18-way image classification set "picture" from GitHub (hk-railway/picturebook); label vocabulary: JR bus, JR ETC, JR EXP DC, JR EXP EC, JR ferry, JR local&etc PC, JR local diesel car, JR LOCAL EC1, JR LOCAL EC2, JR local hybrid car, JR LOCO, JR maglev, JR shinkansen, JR super express diesel car, JR super express electric car, JR superexp ec(jnr1), JR superexp ec(jnr2), JR super express passenger car.

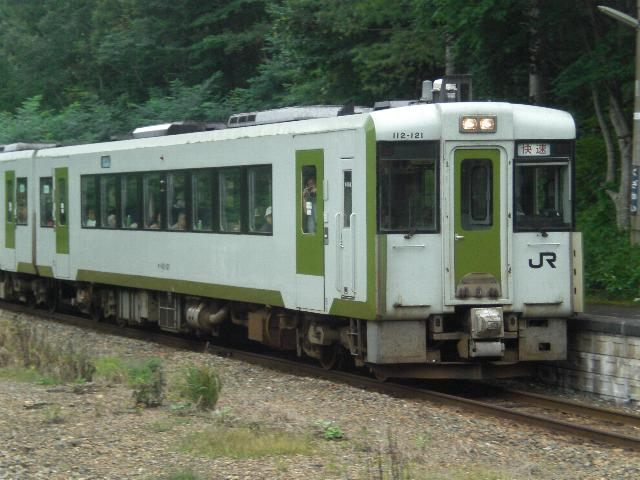
Label: JR local diesel car

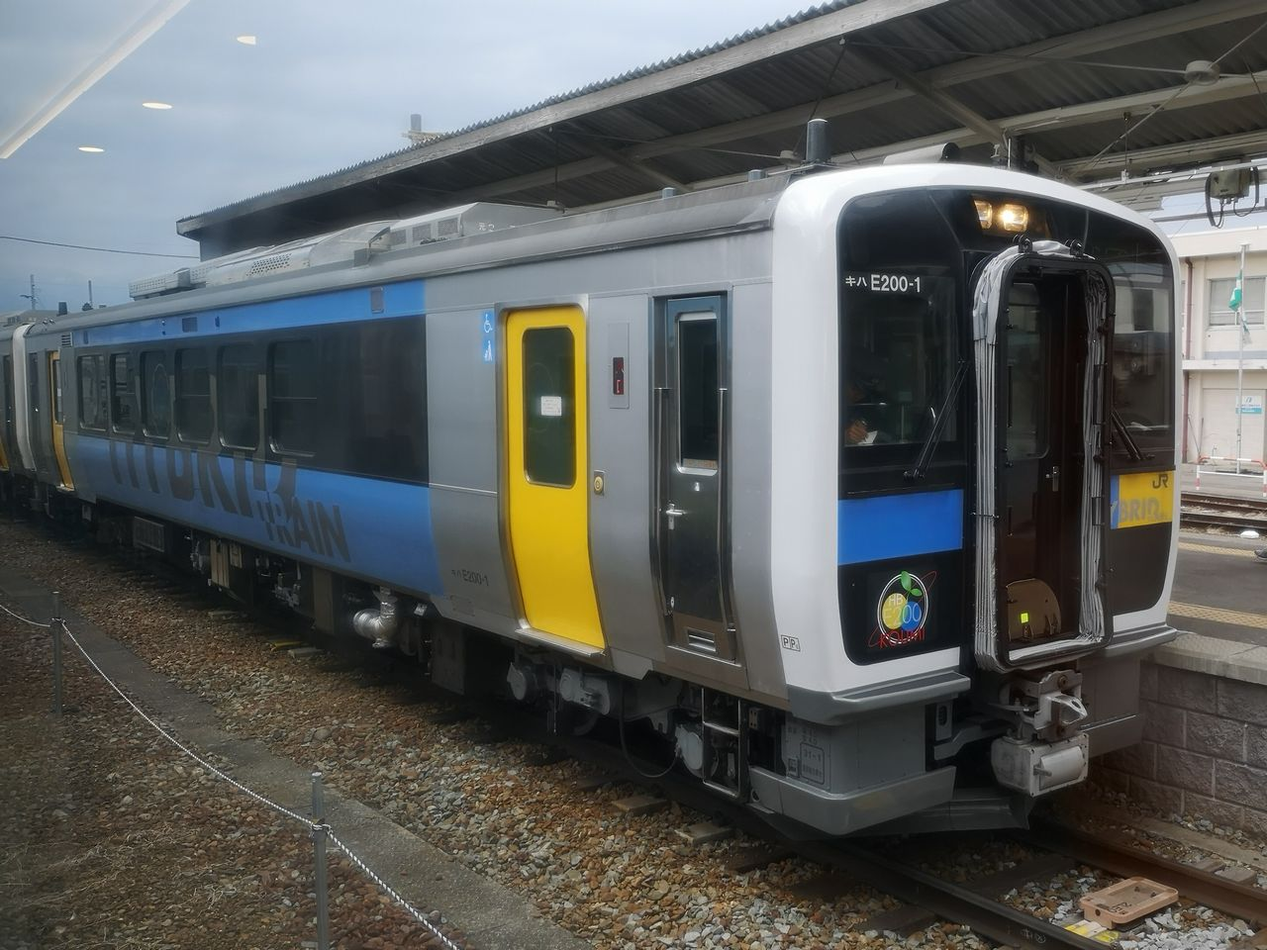
Label: JR local hybrid car

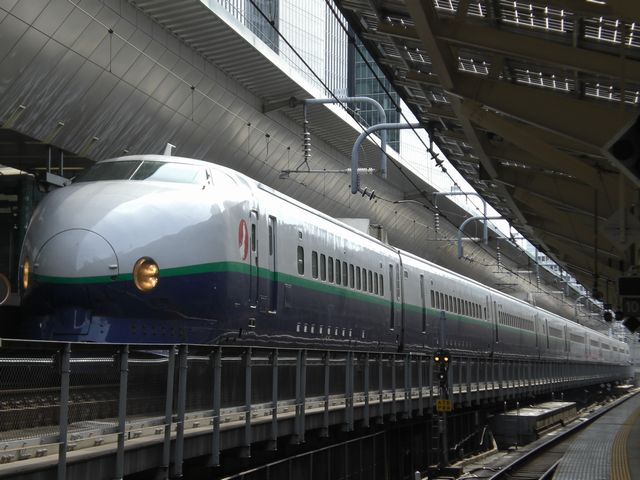
Label: JR shinkansen

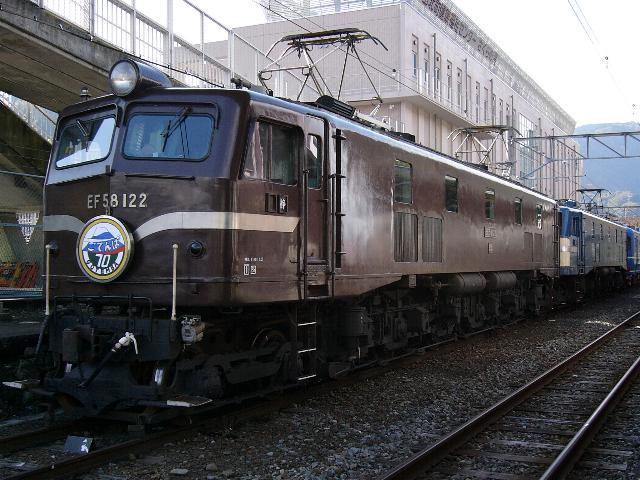
Label: JR LOCO

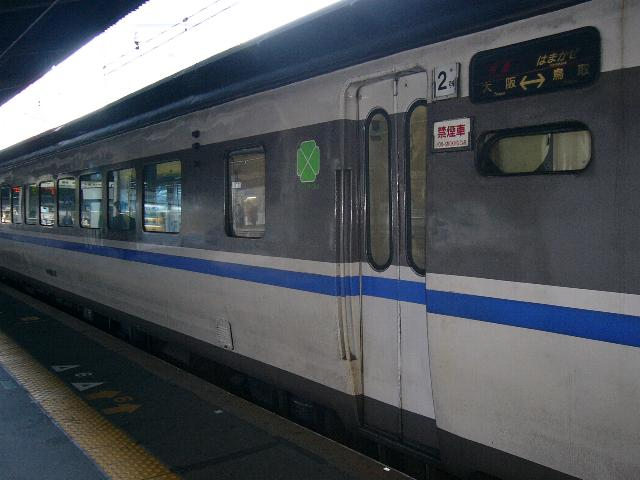
Label: JR super express diesel car

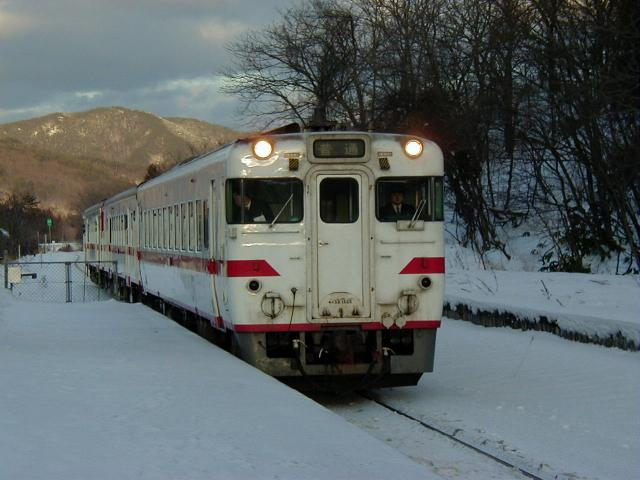
Label: JR EXP DC
